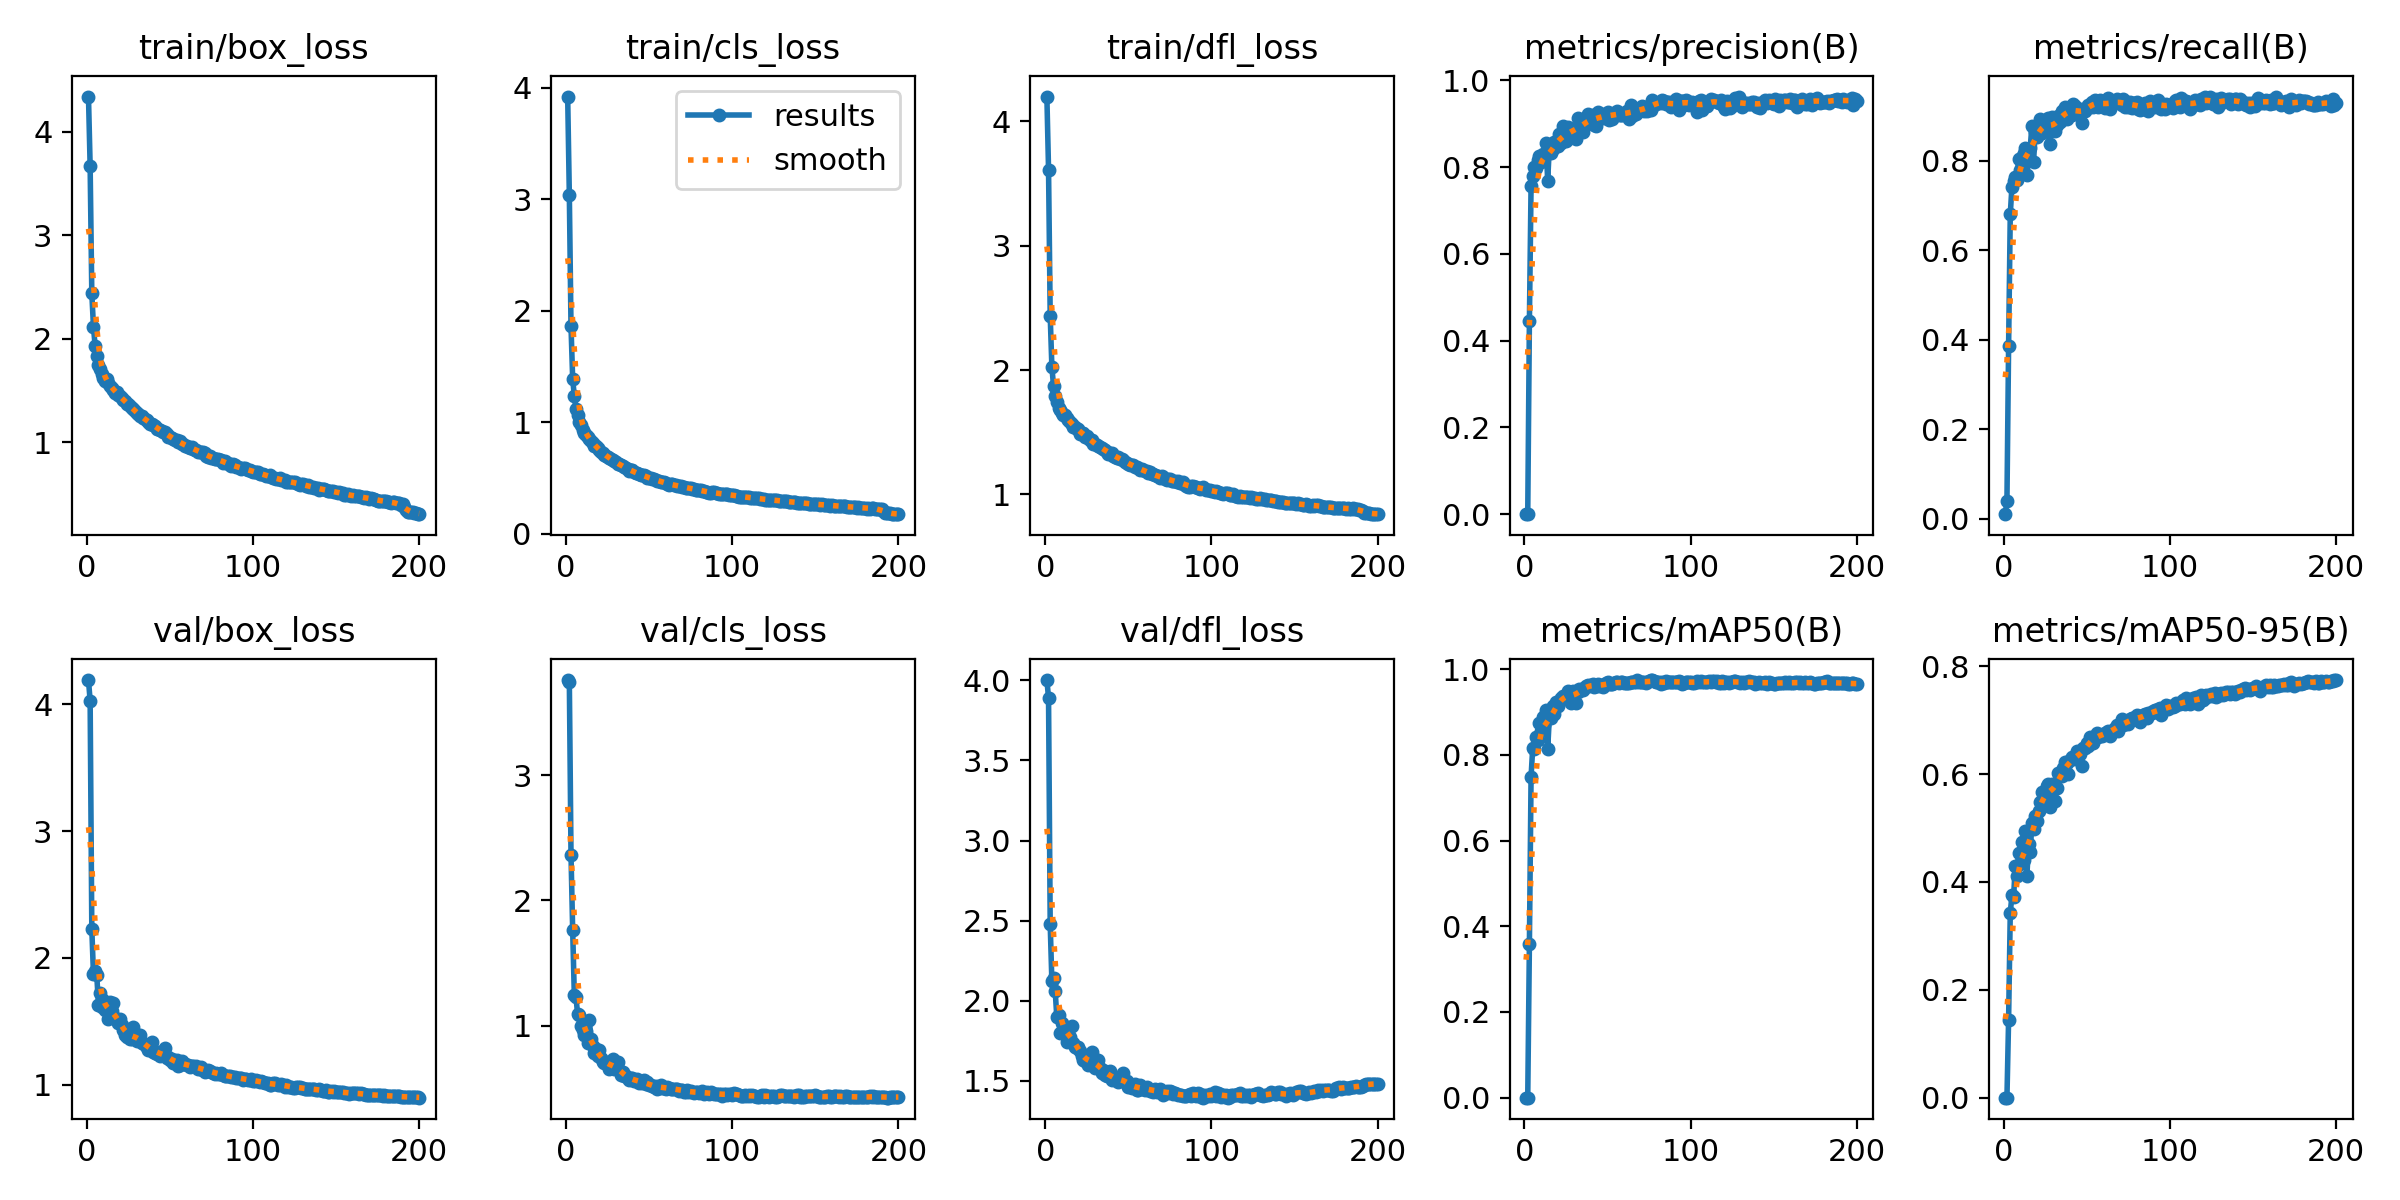

Source data for this figure (header and first rows):
epoch, train/box_loss, train/cls_loss, train/dfl_loss, metrics/precision(B), metrics/recall(B), metrics/mAP50(B), metrics/mAP50-95(B), val/box_loss, val/cls_loss, val/dfl_loss, lr/pg0, lr/pg1, lr/pg2
1, 4.339, 3.922, 4.2, 0.00016, 0.00989, 8.00E-05, 2.00E-05, 4.191, 3.76, 4.002, 0.07086, 0.003238, 0.003238
2, 3.667, 3.037, 3.612, 0.00061, 0.03867, 0.00032, 7.00E-05, 4.027, 3.747, 3.891, 0.04083, 0.006539, 0.006539
3, 2.439, 1.861, 2.436, 0.4454, 0.3858, 0.3581, 0.1445, 2.229, 2.365, 2.476, 0.01076, 0.009807, 0.009807
4, 2.117, 1.39, 2.028, 0.7574, 0.6794, 0.7488, 0.3426, 1.869, 1.765, 2.123, 0.009851, 0.009851, 0.009851
5, 1.932, 1.234, 1.871, 0.78, 0.7412, 0.8165, 0.3751, 1.894, 1.242, 2.144, 0.009851, 0.009851, 0.009851
6, 1.835, 1.121, 1.792, 0.8, 0.7552, 0.8135, 0.3718, 1.861, 1.225, 2.06, 0.009802, 0.009802, 0.009802
7, 1.751, 1.062, 1.743, 0.798, 0.7622, 0.8409, 0.4291, 1.631, 1.089, 1.895, 0.009753, 0.009753, 0.009753
8, 1.713, 1.006, 1.696, 0.8159, 0.7553, 0.8342, 0.4105, 1.726, 1.083, 1.908, 0.009703, 0.009703, 0.009703
9, 1.663, 0.9774, 1.68, 0.8254, 0.8034, 0.8732, 0.454, 1.616, 0.9938, 1.801, 0.009654, 0.009654, 0.009654
10, 1.619, 0.933, 1.656, 0.8116, 0.7792, 0.8552, 0.4324, 1.667, 0.9668, 1.863, 0.009604, 0.009604, 0.009604
11, 1.596, 0.9028, 1.637, 0.83, 0.8085, 0.8871, 0.4743, 1.592, 0.9276, 1.804, 0.009555, 0.009555, 0.009555
12, 1.609, 0.8893, 1.635, 0.8219, 0.8161, 0.8687, 0.4413, 1.596, 0.9583, 1.803, 0.009505, 0.009505, 0.009505
13, 1.57, 0.8703, 1.617, 0.8553, 0.8282, 0.9036, 0.4946, 1.516, 0.8597, 1.741, 0.009456, 0.009456, 0.009456
14, 1.547, 0.8499, 1.602, 0.7688, 0.7671, 0.8132, 0.4116, 1.649, 1.045, 1.814, 0.009406, 0.009406, 0.009406
15, 1.521, 0.8329, 1.583, 0.846, 0.8006, 0.8874, 0.4698, 1.577, 0.8911, 1.776, 0.009357, 0.009357, 0.009357
16, 1.51, 0.8144, 1.564, 0.8338, 0.8282, 0.885, 0.4555, 1.643, 0.8331, 1.844, 0.009307, 0.009307, 0.009307
17, 1.482, 0.7912, 1.543, 0.8408, 0.8763, 0.9129, 0.5083, 1.525, 0.7808, 1.736, 0.009258, 0.009258, 0.009258
18, 1.483, 0.7891, 1.544, 0.8588, 0.7959, 0.8961, 0.4987, 1.51, 0.8152, 1.712, 0.009208, 0.009208, 0.009208
19, 1.46, 0.7659, 1.527, 0.8583, 0.8633, 0.9223, 0.5223, 1.488, 0.7552, 1.706, 0.009158, 0.009158, 0.009158
20, 1.451, 0.7544, 1.527, 0.8484, 0.8531, 0.9142, 0.5131, 1.519, 0.8043, 1.71, 0.009109, 0.009109, 0.009109
21, 1.424, 0.7366, 1.488, 0.8766, 0.8615, 0.9237, 0.5315, 1.474, 0.7437, 1.684, 0.009059, 0.009059, 0.009059
22, 1.409, 0.7242, 1.493, 0.8565, 0.8921, 0.9318, 0.5479, 1.432, 0.7126, 1.654, 0.00901, 0.00901, 0.00901
23, 1.404, 0.7102, 1.49, 0.8958, 0.8615, 0.9375, 0.5668, 1.395, 0.7005, 1.627, 0.00896, 0.00896, 0.00896
24, 1.37, 0.6948, 1.46, 0.8622, 0.8871, 0.9337, 0.5543, 1.377, 0.7049, 1.623, 0.008911, 0.008911, 0.008911
25, 1.373, 0.6903, 1.468, 0.8607, 0.8837, 0.9337, 0.5606, 1.384, 0.6907, 1.629, 0.008861, 0.008861, 0.008861
26, 1.354, 0.6836, 1.454, 0.8918, 0.8855, 0.9494, 0.5783, 1.36, 0.6536, 1.598, 0.008812, 0.008812, 0.008812
27, 1.328, 0.6691, 1.441, 0.8768, 0.8957, 0.9433, 0.5824, 1.359, 0.6818, 1.615, 0.008762, 0.008762, 0.008762
28, 1.326, 0.6635, 1.437, 0.8846, 0.8376, 0.9204, 0.5393, 1.452, 0.7287, 1.682, 0.008713, 0.008713, 0.008713
29, 1.302, 0.6502, 1.406, 0.886, 0.8977, 0.9485, 0.5816, 1.367, 0.6509, 1.611, 0.008663, 0.008663, 0.008663
30, 1.287, 0.6437, 1.405, 0.8868, 0.8759, 0.9402, 0.5764, 1.342, 0.6637, 1.578, 0.008614, 0.008614, 0.008614
31, 1.273, 0.6282, 1.395, 0.8642, 0.8669, 0.9219, 0.5505, 1.394, 0.7108, 1.622, 0.008564, 0.008564, 0.008564
32, 1.253, 0.6227, 1.387, 0.9141, 0.8786, 0.946, 0.5747, 1.392, 0.6474, 1.63, 0.008515, 0.008515, 0.008515
33, 1.254, 0.6147, 1.384, 0.8923, 0.8993, 0.9545, 0.6016, 1.326, 0.6057, 1.577, 0.008466, 0.008466, 0.008466
34, 1.235, 0.6039, 1.373, 0.8898, 0.8871, 0.9502, 0.5968, 1.325, 0.6257, 1.551, 0.008416, 0.008416, 0.008416
35, 1.228, 0.5998, 1.363, 0.8817, 0.9116, 0.95, 0.5961, 1.316, 0.5998, 1.566, 0.008367, 0.008367, 0.008367
36, 1.217, 0.5919, 1.36, 0.9034, 0.8975, 0.9565, 0.6108, 1.293, 0.5936, 1.538, 0.008317, 0.008317, 0.008317
37, 1.197, 0.5779, 1.344, 0.9008, 0.919, 0.9601, 0.6214, 1.274, 0.5821, 1.532, 0.008268, 0.008268, 0.008268
38, 1.179, 0.5667, 1.328, 0.9222, 0.8925, 0.962, 0.6212, 1.28, 0.5676, 1.553, 0.008218, 0.008218, 0.008218
39, 1.183, 0.5705, 1.331, 0.9053, 0.9159, 0.96, 0.6009, 1.334, 0.5784, 1.559, 0.008169, 0.008169, 0.008169
40, 1.17, 0.5691, 1.334, 0.9105, 0.911, 0.9632, 0.6265, 1.26, 0.5773, 1.506, 0.008119, 0.008119, 0.008119
41, 1.157, 0.5564, 1.307, 0.9214, 0.9024, 0.965, 0.6313, 1.249, 0.5555, 1.509, 0.00807, 0.00807, 0.00807
42, 1.133, 0.5416, 1.303, 0.8972, 0.9263, 0.9589, 0.63, 1.242, 0.5563, 1.513, 0.00802, 0.00802, 0.00802
43, 1.133, 0.5403, 1.293, 0.896, 0.9223, 0.9603, 0.6287, 1.255, 0.5724, 1.512, 0.007971, 0.007971, 0.007971
44, 1.123, 0.5372, 1.3, 0.9281, 0.906, 0.966, 0.6423, 1.228, 0.5392, 1.49, 0.007921, 0.007921, 0.007921
45, 1.111, 0.5266, 1.282, 0.9171, 0.9105, 0.9612, 0.636, 1.243, 0.5558, 1.504, 0.007872, 0.007872, 0.007872
46, 1.103, 0.5265, 1.286, 0.9154, 0.9152, 0.963, 0.6371, 1.233, 0.5445, 1.505, 0.007822, 0.007822, 0.007822
47, 1.098, 0.5255, 1.279, 0.9135, 0.8844, 0.9575, 0.6145, 1.292, 0.5666, 1.551, 0.007772, 0.007772, 0.007772
48, 1.085, 0.5146, 1.264, 0.9229, 0.9101, 0.9619, 0.6481, 1.207, 0.529, 1.49, 0.007723, 0.007723, 0.007723
49, 1.056, 0.4973, 1.249, 0.9129, 0.9105, 0.9665, 0.6491, 1.216, 0.5487, 1.498, 0.007673, 0.007673, 0.007673
50, 1.055, 0.4996, 1.244, 0.9276, 0.9186, 0.9697, 0.6574, 1.196, 0.5249, 1.464, 0.007624, 0.007624, 0.007624
51, 1.04, 0.4956, 1.239, 0.9092, 0.9231, 0.9643, 0.6513, 1.203, 0.521, 1.476, 0.007574, 0.007574, 0.007574
52, 1.037, 0.4936, 1.236, 0.9236, 0.919, 0.9653, 0.669, 1.173, 0.5198, 1.452, 0.007525, 0.007525, 0.007525
53, 1.027, 0.4876, 1.232, 0.9111, 0.9306, 0.9653, 0.6629, 1.181, 0.5109, 1.463, 0.007476, 0.007476, 0.007476
54, 1.026, 0.4862, 1.219, 0.9244, 0.92, 0.968, 0.6575, 1.197, 0.517, 1.479, 0.007426, 0.007426, 0.007426
55, 1.003, 0.4774, 1.222, 0.9242, 0.9357, 0.97, 0.6709, 1.148, 0.4955, 1.442, 0.007377, 0.007377, 0.007377
56, 1.013, 0.4745, 1.212, 0.9288, 0.9308, 0.9708, 0.6756, 1.158, 0.5012, 1.443, 0.007327, 0.007327, 0.007327
57, 0.9869, 0.4635, 1.199, 0.9192, 0.9203, 0.9686, 0.6678, 1.189, 0.5274, 1.474, 0.007278, 0.007278, 0.007278
58, 0.984, 0.4671, 1.201, 0.921, 0.9344, 0.9688, 0.672, 1.167, 0.5021, 1.457, 0.007228, 0.007228, 0.007228
59, 0.9707, 0.4597, 1.193, 0.9201, 0.9267, 0.9692, 0.6697, 1.163, 0.5033, 1.449, 0.007178, 0.007178, 0.007178
60, 0.97, 0.4517, 1.185, 0.9229, 0.9276, 0.9674, 0.6733, 1.154, 0.4961, 1.443, 0.007129, 0.007129, 0.007129
... 140 more rows
